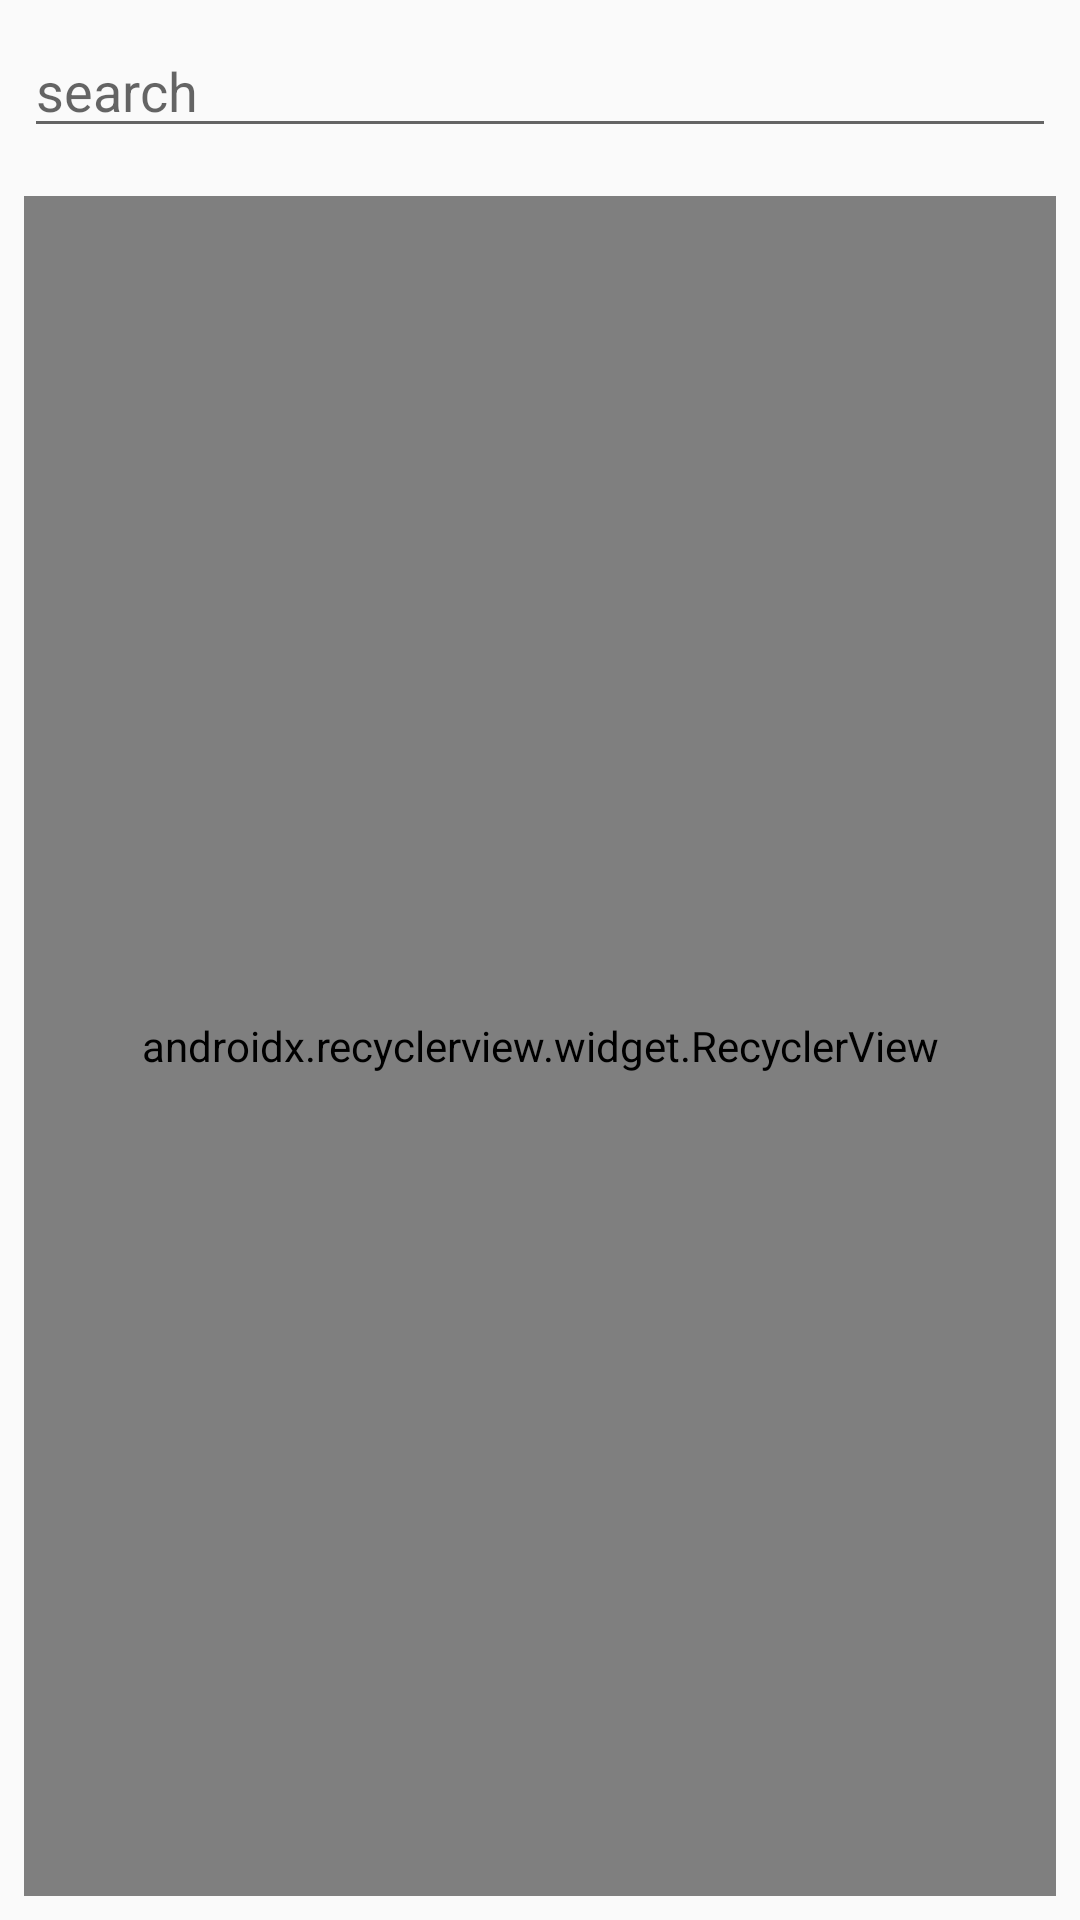

Reconstruct the res/layout file that produces this screen, plus the resources it refers to.
<!-- AndroidManifest.xml: application theme AppTheme -->
<!-- res/layout/content_movies.xml -->
<?xml version="1.0" encoding="utf-8"?>
<LinearLayout xmlns:android="http://schemas.android.com/apk/res/android"
  xmlns:app="http://schemas.android.com/apk/res-auto"
  xmlns:tools="http://schemas.android.com/tools"
  android:layout_width="match_parent"
  android:layout_height="match_parent"
  android:orientation="vertical"
  tools:context=".ui.MoviesActivity"
  tools:showIn="@layout/activity_movies">

  <View
    android:layout_width="0px"
    android:layout_height="0px"
    android:focusable="true"
    android:focusableInTouchMode="true" />

  <EditText
    android:id="@+id/search_box"
    android:layout_width="match_parent"
    android:layout_height="wrap_content"
    android:layout_margin="@dimen/small_margin"
    android:hint="@string/search"
    android:inputType="text"
    android:lines="1"
    android:maxLines="1" />


  <android.support.v7.widget.RecyclerView
    android:id="@+id/movies_grid"
    android:layout_width="match_parent"
    android:layout_height="match_parent"
    android:layout_margin="@dimen/small_margin"
    app:layoutManager="android.support.v7.widget.GridLayoutManager"
    tools:listitem="@layout/movie_layout">

  </android.support.v7.widget.RecyclerView>

</LinearLayout>
<!-- res/layout/activity_movies.xml (included above) -->
<?xml version="1.0" encoding="utf-8"?>
<android.support.design.widget.CoordinatorLayout xmlns:android="http://schemas.android.com/apk/res/android"
  xmlns:tools="http://schemas.android.com/tools"
  android:layout_width="match_parent"
  android:layout_height="match_parent"
  tools:context=".ui.MoviesActivity">


  <FrameLayout
    android:id="@+id/container"
    android:layout_width="match_parent"
    android:layout_height="match_parent" />

</android.support.design.widget.CoordinatorLayout>
<!-- res/layout/movie_layout.xml (included above) -->
<?xml version="1.0" encoding="utf-8"?>
<layout xmlns:android="http://schemas.android.com/apk/res/android"
  xmlns:app="http://schemas.android.com/apk/res-auto"
  xmlns:tools="http://schemas.android.com/tools">

  <data>

    <variable
      name="movie"
      type="com.jxhem.skymovies.data.net.Model.Movie" />
  </data>

  <android.support.v7.widget.CardView
    android:layout_width="match_parent"
    android:layout_height="150dp"
    android:layout_margin="@dimen/extra_small_margin">

    <RelativeLayout
      android:layout_width="match_parent"
      android:layout_height="match_parent">

      <ImageView
        android:layout_width="match_parent"
        android:layout_height="match_parent"
        android:scaleType="centerCrop"
        app:moviePoster="@{movie.poster}"
        tools:src="@mipmap/ic_launcher" />

      <TextView
        style="@style/ShadowedText"
        android:layout_width="wrap_content"
        android:layout_height="wrap_content"
        android:layout_alignParentEnd="true"
        android:layout_alignParentTop="true"
        android:layout_marginEnd="@dimen/small_margin"
        android:text="@{movie.genre}"
        tools:text="@string/genre" />


      <TextView
        style="@style/ShadowedText"
        android:layout_width="match_parent"
        android:layout_height="wrap_content"
        android:layout_alignParentBottom="true"
        android:layout_alignParentStart="true"
        android:layout_marginBottom="@dimen/extra_small_margin"
        android:layout_marginStart="@dimen/extra_small_margin"
        android:singleLine="true"
        android:text="@{movie.title}"
        tools:text="@string/long_text" />

    </RelativeLayout>
  </android.support.v7.widget.CardView>
</layout>
<!-- resources referenced by this layout -->
<resources>
  <dimen name="extra_small_margin">4dp</dimen>
  <dimen name="small_margin">8dp</dimen>
  <string name="genre">Genre</string>
  <string name="long_text">Very very long title for the xml layout editor preview</string>
  <string name="search">search</string>
  <style name="ShadowedText" parent="AppTheme">
      <item name="android:shadowColor">@android:color/black</item>
      <item name="android:shadowDx">2</item>
      <item name="android:shadowDy">2</item>
      <item name="android:shadowRadius">2</item>
    </style>
  <style name="AppTheme" parent="Theme.AppCompat.Light.DarkActionBar">
      
      <item name="android:windowContentTransitions">true</item>
      <item name="colorPrimary">@color/colorPrimary</item>
      <item name="colorPrimaryDark">@color/colorPrimaryDark</item>
      <item name="colorAccent">@color/colorAccent</item>
      <item name="android:textColor">@android:color/white</item>
    </style>
  <!-- not gathered from this repository: default colours our renderer supplied (Android Studio template values) -->
  <color name="colorPrimary">#FF6200EE</color>
  <color name="colorPrimaryDark">#FF3700B3</color>
  <color name="colorAccent">#FF03DAC5</color>
</resources>
